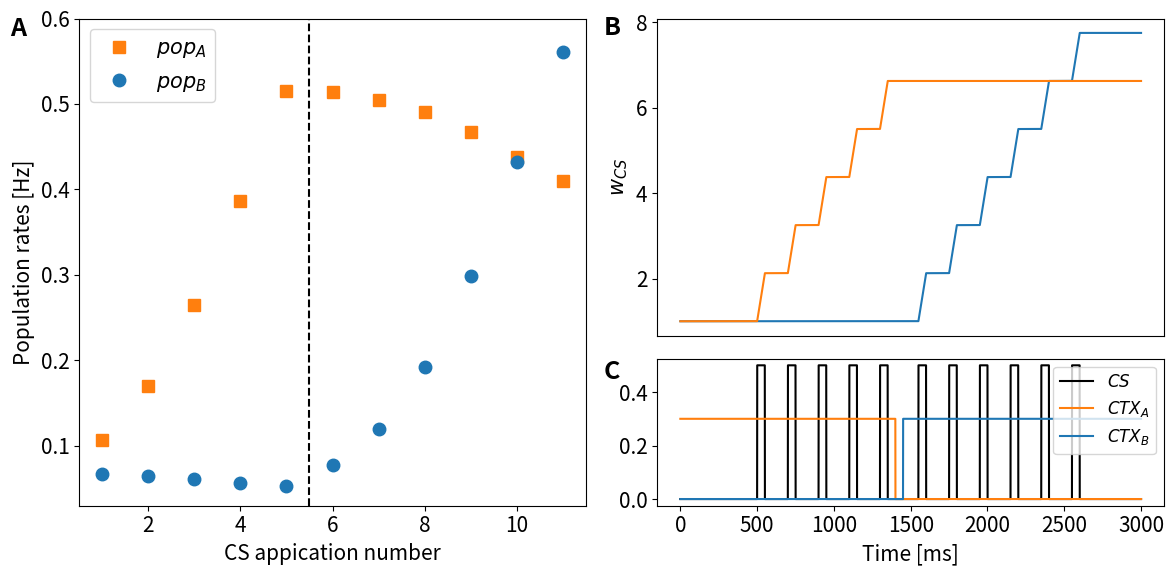

Generate this figure with matplotlib:
# ----------------------------------------------------------------------------
# [redacted]
# [redacted]
# [redacted]
# [redacted]
# [redacted]
# [redacted]
# [redacted]
# ----------------------------------------------------------------------------
# References:
#
# *Context-dependent encoding of fear and extinctionmemories in a large-scale
# network model of the basal amygdala*,
# I. Vlachos, C. Herry, A. Lüthi, A. Aertsen and A. Kumar,
# PLoS Comput. Biol. 7 (2011), e1001104.
# ----------------------------------------------------------------------------
# File description:
#
# Script to simulate and run the mean-field model.
# ----------------------------------------------------------------------------
import numpy             as np 
import matplotlib.pyplot as plt
import os
plt.rcParams.update({'font.size': 15})
#############################################################################
# Defining model equations
############################################################################
def activation_function(x):
	r''' Sigmoid used as activation function for the rate model (Eq. 1 and 2 from ref).
   	Input:
   	x: value in which the function is computed on.
   	Output:
   	f(x)
   	'''
	return 1.0 / (1.0 + np.exp(-1.2*(x-2.8)) )

def rate_equation(R,k,r,tau,inputs,mu,std):
	r'''
	Equation for the rate model (Eq. 1 and 2 in ref. paper)
	'''
	return ( -R + np.random.normal(mu, std, size = 1) + (k - r * R) * activation_function(inputs) ) / tau

def weight_equation(alpha, CS, CTX):
	r'''
	Equation for learning rule (Eq. 3 and 4 in ref. paper)
	Input:
	alpha: Learning rate
	CS: CS stimulus array.
	CTX: CTX stimulus array.
	'''
	return alpha * CS * CTX

##########################################################################
# Defining input generators
##########################################################################

def gen_inputs(Tsim, dt, dur, t_off_a, t_on_b):
	r'''
	Generate the weights used to stimulate the rate neuron model.
	Inputs:
	Tsim: Simulation time.
	dt: Time resolution of the simulation.
	dur: Duration of each CS activation.
	t_off_a: Time when CS_a is turned off.
	t_on_b: Time when CS_b is turned on.
	Outputs:
	m: Mask indicating the time in which CS is active.
	CS and CTX time series.
	'''
	starting_times_cs = (np.arange(500, 1350, 200)/dt).astype(int)
	starting_times_cs = np.append( starting_times_cs, (np.arange(1550, 2600, 200)/dt).astype(int) ) 

	cs = np.zeros(int(Tsim/dt))
	for t0 in starting_times_cs:
		cs[t0:t0+int(dur/dt)] = 1

	CTX = np.zeros([2,int(Tsim/dt)])
	CTX[0,:int(t_off_a/dt)] = 1
	CTX[1,int(t_on_b/dt):] = 1
	return cs*0.5, CTX*0.3 

Tsim    = 3000 # Simulation time.
dt      = 0.1  # Simulation time resolution.
dur     = 50   # Duration of each CS activation.
t_off_a = 1400 # Time when CS_a is turned off.
t_on_b  = 1450 # Time when CS_b is turned on.
tau     = 10   # Time constant
Npop    = 2    # Size of the population
alpha   = .15  # Learning rate
w       = -1   # Inter-population weight
w_ctx   = 1    # CTX weight
k       = 0.97 # 
r       = 1e-3 #
w_cs = np.ones([Npop, int(Tsim/dt)])                  # CS weight
R       = np.zeros([Npop,int(Tsim/dt)])               # Rate array
T       = np.arange(0, Tsim, dt)                      # Time array
CS, CTX = gen_inputs(Tsim, dt, dur, t_off_a, t_on_b)  # CS/CTX array
###############################################################################################
# Simulating the rate based model
###############################################################################################
for t in range(T.shape[0]-1):
    for i in range(Npop):
        inputs = R[np.abs(i-1), t] * w + w_cs[np.abs(i-1), t] * CS[t] + w_ctx * CTX[np.abs(i-1),t] 
        R[i,t+1] =R[i,t]+dt*rate_equation(R[i,t],k,r,tau,inputs,0.02,0.002)    
        w_cs[np.abs(i-1),t+1] = w_cs[np.abs(i-1),t] + dt * alpha * CS[t] * CTX[np.abs(i-1),t]
###############################################################################################
# Compute the mean rate in a windowed fashion (as in the ref. paper)
###############################################################################################
def compute_mean_rate(rates, m, window_length = 500):
	idx      = np.nonzero(m)[0]
	Nwindows = int( len(idx) / window_length )
	r1 = rates[0, idx].reshape((Nwindows, window_length))
	r2 = rates[1, idx].reshape((Nwindows, window_length))

	return r1.mean(axis=1), r2.mean(axis=1)
# Computing the windowed-mean rate
rmean = compute_mean_rate(R,CS)

os.system('mkdir mean_field_model')
###############################################################################################
# Plotting the results
###############################################################################################
plt.figure(figsize=(12,6))
plt.subplot2grid((3,2), (0,0), rowspan = 3)
plt.plot(range(1, len(rmean[0])+1),rmean[1],'s',label=r'$pop_A$',ms=9,color=plt.cm.tab10(1))
plt.plot(range(1, len(rmean[0])+1),rmean[0],'o',label=r'$pop_B$',ms=9,color=plt.cm.tab10(0))
plt.legend()
plt.ylabel('Population rates [Hz]')
plt.xlabel('CS appication number')
plt.ylim([0.03,0.6])
plt.vlines(5.5, 0.03, 0.6, linestyle='--', color = 'k')
plt.text(-1, 0.58,"A", weight="bold", fontsize=18)
plt.subplot2grid((3,2), (0,1), rowspan = 2)
plt.plot(T, w_cs[1])
plt.plot(T, w_cs[0])
plt.ylabel(r'$w_{CS}$')
plt.xticks([])
plt.text(-500, 7.7,"B", weight="bold", fontsize=18)
plt.subplot2grid((3,2),(2,1) , rowspan =1)
plt.plot(T,CS,label=r'$CS$',c='k')
plt.plot(T,CTX[0],label=r'$CTX_{A}$',c=plt.cm.tab10(1))
plt.plot(T,CTX[1],label=r'$CTX_{B}$',c=plt.cm.tab10(0))
plt.xlabel('Time [ms]')
plt.legend(prop={'size': 12})
plt.text(-500, 0.45,"C", weight="bold", fontsize=18)
plt.tight_layout()
plt.savefig('mean_field_model/result_mean_field_model.png', dpi = 200)
plt.show()
